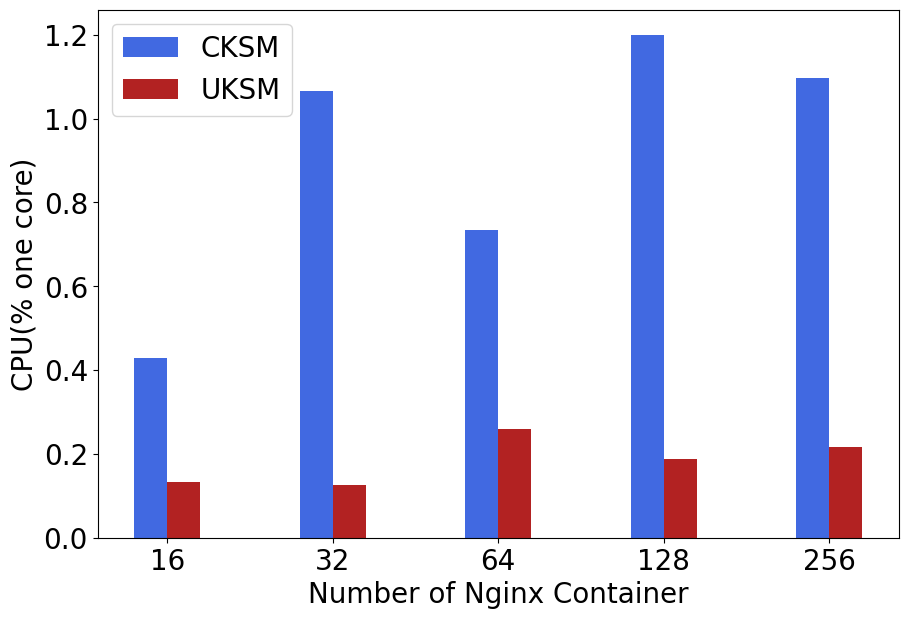

The script that saved this image:
# 并列柱状图
import matplotlib.pyplot as plt
plt.rcParams['font.sans-serif']=['SimHei']#设置字体以便支持中文
import numpy as np

x=np.arange(5)#柱状图在横坐标上的位置
#列出你要显示的数据，数据的列表长度与x长度相同

y1=[1.29,3.2,2.2,3.6,3.29]
y2=[0.4,0.38,0.78,0.56,0.65]

for i in range(5):
    y1[i] /= 3
    y2[i] /= 3


bar_width=0.2#设置柱状图的宽度
tick_label=['16','32','64','128','256']


plt.figure(figsize=(9,6))


#绘制并列柱状图
plt.bar(x,y1,bar_width,color='royalblue',label='CKSM')
plt.bar(x+bar_width,y2,bar_width,color='firebrick',label='UKSM')

plt.ylabel('CPU(% one core)', fontsize=20)
plt.xlabel('Number of Nginx Container', fontsize=20)


plt.yticks(fontsize=20)
plt.legend(fontsize=20)#显示图例，即label
plt.xticks(x+bar_width/2,tick_label, fontsize=20)#显示x坐r标轴的标签,即tick_label,调整位置，使其落在两个直方图中间位置

plt.subplots_adjust(left=0.09, right=0.98, top=0.98, bottom=0.1)


plt.savefig('nginx_cpu.pdf')

plt.show()